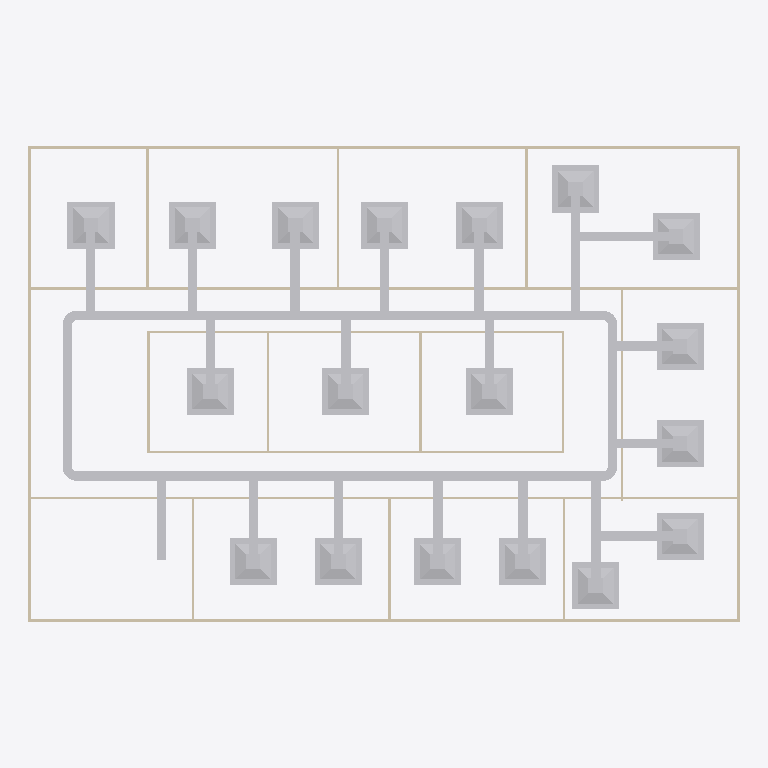
Plan cut of the same IFC building model at storey 'DUCTING' (level 2.80 m, cut at 4.20 m), seen from above with north up, elements coloured by IFC class: 47 other elements (light grey), 20 walls (beige). Cut surfaces are drawn darker.
Extent 30.2 m × 20.2 m × 3.3 m (x, y, z). Storeys (2): GF at 0.00 m; DUCTING at 2.80 m. Elements (98): 23 IfcDuctFitting, 23 IfcDuctSegment, 20 IfcWall, 18 IfcAirTerminalBox, 12 IfcDoor, 1 IfcDistributionElement, 1 IfcSlab.

HEADER;
FILE_DESCRIPTION(('ViewDefinition[DesignTransferView]'),'2;1');
FILE_NAME('s08-activity.ifc','2026-10-26T15:50:31+08:00',(''),(''),'IfcOpenShell 0.8.5-post1','Bonsai 0.8.5-post1','Nobody');
FILE_SCHEMA(('IFC4'));
ENDSEC;
DATA;
#1=IFCPROJECT('3zt5O$T9T8$f08reIzjZBG',$,'My Project',$,$,$,$,(#14,#26),#9);
#31=IFCSITE('1NLrA44prEX92DnmwXdVUh',$,'My Site',$,$,#54,$,$,$,$,$,$,$,$);
#37=IFCBUILDING('1ea87Rwi56DAMd629yNbTu',$,'My Building',$,$,#60,$,$,$,$,$,$);
#43=IFCBUILDINGSTOREY('2of0Ajz6PECP2yaGtpU3l_',$,'GF',$,$,#66,$,$,$,$);
#1016=IFCBUILDINGSTOREY('3HTIekM2nDnOQ$CItJIcEO',$,'DUCTING',$,$,#4387,$,$,$,$);
#4460=IFCDUCTSEGMENT('28SfjS6ErE_8UifU4cK3nY',$,'DuctSegment',$,$,#5296,#4471,$,$);
#4388=IFCDUCTSEGMENT('0lVxn0YEj5G8vnnNYFvBXT',$,'DuctSegment',$,$,#5202,#4401,$,$);
#1275=IFCWALL('1UDBmIW3567uetp1yQ1qI9',$,'Wall',$,$,#1536,#1281,$,$);
#1325=IFCWALL('0D$5VMz2v6s8av8iII3Pg9',$,'Wall',$,$,#1472,#1331,$,$);
#5625=IFCAIRTERMINALBOX('0ZJfb2IAr8JPAAaoT$489d',$,'FCU',$,$,#5631,#5626,$,.CONSTANTFLOW.);
#6039=IFCAIRTERMINALBOX('3OcF9teVLEUfzDHwk1y0mm',$,'FCU.005',$,$,#9587,#6045,$,.CONSTANTFLOW.);
#6158=IFCAIRTERMINALBOX('2CZGPXb610Xe1_GGtFpcv3',$,'FCU.006',$,$,#6277,#6164,$,.CONSTANTFLOW.);
#6959=IFCAIRTERMINALBOX('2N9HM5AK15X908uSt9oqfp',$,'FCU.009',$,$,#7056,#6965,$,.CONSTANTFLOW.);
#7560=IFCAIRTERMINALBOX('1m2I5ytjj5KeTiThvDmSY6',$,'FCU.014',$,$,#7707,#7566,$,.CONSTANTFLOW.);
#7507=IFCAIRTERMINALBOX('2EqTekOTz2VB6KPTS8WtxB',$,'FCU.012',$,$,#9597,#7513,$,.CONSTANTFLOW.);
#7708=IFCAIRTERMINALBOX('0KcSYbRbr4jBWfqI_Mrw0P',$,'FCU.015',$,$,#7831,#7714,$,.CONSTANTFLOW.);
#7930=IFCAIRTERMINALBOX('2obsHWUaP9LQAScxQO9jV$',$,'FCU.017',$,$,#9602,#7936,$,.CONSTANTFLOW.);
#5632=IFCAIRTERMINALBOX('10fWBF3ED2v8fu1Y0tjzbS',$,'FCU.001',$,$,#9572,#5638,$,.CONSTANTFLOW.);
#5833=IFCAIRTERMINALBOX('0NNGKDfd56_QBpH_TSKlnM',$,'FCU.003',$,$,#9582,#5839,$,.CONSTANTFLOW.);
#6840=IFCAIRTERMINALBOX('0fg0IsL3LBfRtr_QLx5Je7',$,'FCU.007',$,$,#6958,#6846,$,.CONSTANTFLOW.);
#7057=IFCAIRTERMINALBOX('1DQHxe6yX4QvbI3VBCyk2C',$,'FCU.008',$,$,#7294,#7063,$,.CONSTANTFLOW.);
#7176=IFCAIRTERMINALBOX('34xmNJYvrCkh$u07kJ3FZ$',$,'FCU.010',$,$,#9592,#7182,$,.CONSTANTFLOW.);
#7295=IFCAIRTERMINALBOX('2PeS1BtWX6GB6A7qoszQ37',$,'FCU.011',$,$,#7413,#7301,$,.CONSTANTFLOW.);
#7414=IFCAIRTERMINALBOX('0DR93FBlLDXvPFfYVdFh_g',$,'FCU.013',$,$,#7559,#7420,$,.CONSTANTFLOW.);
#7832=IFCAIRTERMINALBOX('0CmLr0m3zBrArhO8GdU1CA',$,'FCU.016',$,$,#7929,#7838,$,.CONSTANTFLOW.);
#5730=IFCAIRTERMINALBOX('03LAAf1HD5YPzYC0U_dkbI',$,'FCU.002',$,$,#9577,#5736,$,.CONSTANTFLOW.);
#5936=IFCAIRTERMINALBOX('3gbJycwOf5tvsbDRRwtqV6',$,'FCU.004',$,$,#6038,#5942,$,.CONSTANTFLOW.);
#1691=IFCWALL('1FThg5$zvA0wdYF9edpZMy',$,'Wall',$,$,#1702,#1697,$,$);
#1350=IFCWALL('0MRWzSognESQdIQWcQ80v9',$,'Wall',$,$,#1504,#1356,$,$);
#1300=IFCWALL('0vjWYu7njEFBO_oOq$0Qyr',$,'Wall',$,$,#1311,#1306,$,$);
#2199=IFCWALL('3v2aa1NzvEb9OH_5rmflzp',$,'Wall',$,$,#2210,#2205,$,$);
#4425=IFCDUCTSEGMENT('0U3q84hyfBiewZgiz1Hu55',$,'DuctSegment',$,$,#5182,#4436,$,$);
#4495=IFCDUCTSEGMENT('1B$3ERYtjDPOwvFd5bcfbY',$,'DuctSegment',$,$,#6580,#4506,$,$);
#6092=IFCDUCTSEGMENT('1nJ2d6EbrFLQj8qodXFqR3',$,'DuctSegment',$,$,#9637,#6126,$,$);
#7110=IFCDUCTSEGMENT('2Uq$2JjXDCRPoVAOLNgulA',$,'DuctSegment',$,$,#9657,#7144,$,$);
#2287=IFCWALL('3teyjcrzf3uAgXpO0b$VhD',$,'Wall',$,$,#2434,#2293,$,$);
#6206=IFCDUCTSEGMENT('0sjtrm_ILC080cNZOhlO$M',$,'DuctSegment',$,$,#9642,#6240,$,$);
#5989=IFCDUCTSEGMENT('01XOHsG6zFBhhUvz01UJJH',$,'DuctSegment',$,$,#9632,#6023,$,$);
#5783=IFCDUCTSEGMENT('3RqSYdJc96SwtWbvmTPNAr',$,'DuctSegment',$,$,#9622,#5817,$,$);
#2237=IFCWALL('38QhbdbKb9UujMqX3wlw11',$,'Wall',$,$,#2498,#2243,$,$);
#7462=IFCDUCTSEGMENT('2DUcR0dM58ph8aSv0br9Yd',$,'DuctSegment',$,$,#9672,#7496,$,$);
#7343=IFCDUCTSEGMENT('217Yfhbwj43A4sDLByoQno',$,'DuctSegment',$,$,#9667,#7377,$,$);
#7224=IFCDUCTSEGMENT('03koEdS0PCBP7J9NNtjQyd',$,'DuctSegment',$,$,#9662,#7258,$,$);
#5886=IFCDUCTSEGMENT('3Y72vxqL5FxQD6gYSsCA6o',$,'DuctSegment',$,$,#9627,#5920,$,$);
#5680=IFCDUCTSEGMENT('3FlgjHBTj6ohshDSOW51gi',$,'DuctSegment',$,$,#9612,#5714,$,$);
#5400=IFCDUCTSEGMENT('2EniM9PrL2n8lQz5exTCGr',$,'DuctSegment',$,$,#9617,#5434,$,$);
#9467=IFCDUCTSEGMENT('2Quy__sHfEDB3SE4IQTM6M',$,'DuctSegment',$,$,#9702,#9478,$,$);
#7613=IFCDUCTSEGMENT('1SsNbjljjDMwK8Q5dSg$fM',$,'DuctSegment',$,$,#9677,#7647,$,$);
#7658=IFCDUCTSEGMENT('3fUsdDYg1CAe4O9hORfpZQ',$,'DuctSegment',$,$,#9682,#7692,$,$);
#7880=IFCDUCTSEGMENT('3DKeAg5rLAVvlcP5XrwVFu',$,'DuctSegment',$,$,#9692,#7914,$,$);
#7761=IFCDUCTSEGMENT('1UzSZnqx9BfAA5mT$R63QG',$,'DuctSegment',$,$,#9687,#7795,$,$);
#7983=IFCDUCTSEGMENT('0wIxLeNL53NPzukKu0I7SC',$,'DuctSegment',$,$,#9697,#8017,$,$);
#6888=IFCDUCTSEGMENT('3fMAsUj1TDiPARuzofsmeD',$,'DuctSegment',$,$,#9647,#6922,$,$);
#7007=IFCDUCTSEGMENT('1YUj3vyzLAHgErIBLyJbqZ',$,'DuctSegment',$,$,#9652,#7041,$,$);
#1575=IFCWALL('0yoypxvBj1LOjvNX_uVlxo',$,'Wall',$,$,#1586,#1581,$,$);
#4353=IFCWALL('34SAuU2qLCdwV$uj36b6u8',$,'Wall',$,$,#4382,#4364,$,$);
#2588=IFCWALL('3wRS01hnLD4B$J95dhOsKc',$,'Wall',$,$,#2599,#2594,$,$);
#2664=IFCWALL('2u5j55KIv7MPjPhu1A$avy',$,'Wall',$,$,#2675,#2670,$,$);
#2312=IFCWALL('3pHwNhcHT59BzMMTBJMF1f',$,'Wall',$,$,#2466,#2318,$,$);
#2550=IFCWALL('0_i8dKuLTDOeOHoWA7rqIT',$,'Wall',$,$,#2561,#2556,$,$);
#1550=IFCWALL('35K1npWBPFGB3tO6w_xo94',$,'Wall',$,$,#1561,#1556,$,$);
#1729=IFCWALL('3NWj3y039AvQIEMOySC9Fs',$,'Wall',$,$,#1740,#1735,$,$);
#2262=IFCWALL('32x$v5jALC4AtRDaSMpZN_',$,'Wall',$,$,#2273,#2268,$,$);
#2702=IFCWALL('1CrOvByev4Z9g5C7MtL_BV',$,'Wall',$,$,#2713,#2708,$,$);
#2626=IFCWALL('2Ys7X7SLPFIQVgD5yA6a41',$,'Wall',$,$,#2637,#2632,$,$);
#2512=IFCWALL('1vx03Rlen1m8AGkws_VT06',$,'Wall',$,$,#2523,#2518,$,$);
#5339=IFCDUCTFITTING('1OvsgG4LrB2htzzkc1HCOY',$,'DuctFitting',$,$,#5370,#5347,$,$);
#6623=IFCDUCTFITTING('0s02aBUq5DP9PKtA0M4t85',$,'DuctFitting',$,$,#6654,#6631,$,$);
#5230=IFCDUCTFITTING('2qPgp9d4PAyPy_jEIogeuo',$,'DuctFitting',$,$,#5261,#5238,$,$);
#6711=IFCDUCTFITTING('09N4YzsprFEBcgCJkNqTZj',$,'DuctFitting',$,$,#6742,#6719,$,$);
#8094=IFCDUCTFITTING('220IJxLwD8vQos9IOS_yOT',$,'DuctFitting',$,$,#8130,#8105,$,$);
#8653=IFCDUCTFITTING('1Ki1fvj71Be9q4Yq4y$BRv',$,'DuctFitting',$,$,#8689,#8664,$,$);
ENDSEC;
